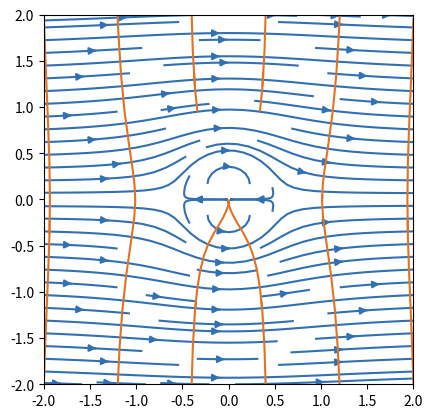

This figure's Python source:
import matplotlib.pyplot as plt
import numpy as np

# Define important colors
TUMOrange = "#E37222"
TUMBlue = "#3070b3"

# Define helper classes to get the complex velocity of elementary flows
class ParallelFlow:

    def __init__(self, velocity_x: float, velocity_y: float) -> None:
        """Initializer for the parallel flow class. Stores relevant quantities as class members.

        Args:
            velocity_x (float): Cartesion component of the velocity pointing in x-direction.
            velocity_y (float): Cartesion component of the velocity pointing in y-direction.
        """
        self.velocity_x = velocity_x
        self.velocity_y = velocity_y

    def get_complex_velocity(self, z: np.array) -> np.array:
        """Return the complex velocity of the parallel flow.

        Args:
            z (np.array): Complex numpy array containing the meshgrid of the complex variable z.

        Returns:
            np.array: The complex velocity as a complex numpy array.
        """
        return self.velocity_x - 1.0j * self.velocity_y


class DipoleFlow:

    def __init__(self, dipole_moment, translation_x = 0.0, translation_y = 0.0) -> None:
        """Initializer for the dipole class. Stores relevant quantities as class members.

        Args:
            dipole_moment (float): The dipole moment.
            translation_x (float, optional): The translation of the singularity in x direction. Defaults to 0.0.
            translation_y (float, optional): The translation of the singularity in y direction. Defaults to 0.0.
        """
        self.dipole_moment = dipole_moment
        self.translation_x = translation_x
        self.translation_y = translation_y
        self.factor = self.dipole_moment / np.pi

    def get_complex_velocity(self, z):
        """Returns the complex velocity of the source-/sink-flow.

        Args:
            z (np.array): Complex numpy array containing the meshgrid of the complex variable z.

        Returns:
            np.array: The complex velocity as a complex numpy array.
        """
        z_translated = z - self.translation_x - 1.0j * self.translation_y
        return - self.factor / (z_translated*z_translated)
    
def get_grid_quantities(x_min: float, x_max: float, y_min: float, y_max: float, resolution_x: int, resolution_y: int):
    """Returns the meshgrid used for the calculations.

    Args:
        x_min (float): The minimum x value.
        x_max (float): The maximum x value.
        y_min (float): The minimum y value.
        y_max (float): The maximum y value.
        resolution_x (int): The number of points to discretize in x direction.
        resolution_y (int): The number of points to discretize in y direction.

    Returns:
        List[np.array]: The numpy array containing the meshgrid.
    """
    x_linspace = np.linspace(x_min, x_max, resolution_x)
    y_linspace = np.linspace(y_min, y_max, resolution_y)
    X_meshgrid, Y_meshgrid = np.meshgrid(x_linspace, y_linspace)
    Z_meshgrid = X_meshgrid + 1.0j * Y_meshgrid
    return X_meshgrid, Y_meshgrid, Z_meshgrid

x_min = -2.0
x_max = 2.0
y_min = -2.0
y_max = 2.0
resolution_per_unit_length = 20
resolution_x = ( x_max - x_min ) * resolution_per_unit_length
resolution_y = ( y_max - y_min ) * resolution_per_unit_length

X_meshgrid, Y_meshgrid, Z_meshgrid = get_grid_quantities(x_min, x_max, y_min, y_max, int(resolution_x), int(resolution_y))

u_infty = 1.0
radius = 0.5

dipole_moment = u_infty * np.pi * radius**2

dipole = DipoleFlow(dipole_moment, 0.0, 0.0)
inflow = ParallelFlow(u_infty, 0.0)

complex_velocity = inflow.get_complex_velocity(Z_meshgrid) + dipole.get_complex_velocity(Z_meshgrid)
u = np.real(complex_velocity)
v = - np.imag(complex_velocity)

fig, ax = plt.subplots()

x_linspace = np.linspace(x_min, x_max, 15)
y_linspace = np.linspace(x_min, x_max, 20)

# Plot the streamlines.

# The streamline seeds describe all the points where streamlines start. Thus, only streamline the go through these points are drawn.
# This may heavily influence the look of the plot!
# In this case only points to the left (*xmin refers to the left, replace with e.g. 0.0 to also obtain streamlines inside the oval)
# of the oval are choosen. Thus, no streamlines inside the oval show.
# In this case, they are equally distributed along the y direction.
streamline_seeds = np.stack([np.ones_like(y_linspace)*x_min, y_linspace], axis=-1)

ax.streamplot(
    X_meshgrid, Y_meshgrid, u, v,
    density=[1.0, 1.0],
    minlength=1.0, maxlength=20.0,
    broken_streamlines=False,
    start_points=streamline_seeds,
    color=TUMBlue,
)

# Plot the potential lines.

# The potential line seed describe all points where potential lines start. Here, similar remarks as above apply.
potential_line_seeds_1 = np.stack([x_linspace, np.ones_like(x_linspace)*y_min], axis=-1)
potential_line_seeds_2 = np.stack([x_linspace, np.ones_like(x_linspace)*y_max], axis=-1)
potential_line_seeds = np.concatenate([potential_line_seeds_1, potential_line_seeds_2], axis=0)
ax.streamplot(
    X_meshgrid, Y_meshgrid, -v, u,
    density=[0.2, 0.2],
    minlength=1.0, maxlength=20.0,
    broken_streamlines=False,
    start_points=potential_line_seeds,
    arrowstyle = "-",
    color=TUMOrange,
)

# Plot stagnation streamlines
ax.plot(
    [x_min, x_max], [0.0, 0.0],
    color="red",
    linewidth=3.0,
)
phi_linspace = np.linspace(0.0, 2.0*np.pi, 100)
ax.plot(
    radius * np.cos(phi_linspace), radius * np.sin(phi_linspace),
    color="red",
    linewidth=3.0,
)

ax.set_aspect('equal', 'box')
plt.show()

plt.close()

fig, ax = plt.subplots()

# Plot the streamlines.
ax.streamplot(
    X_meshgrid, Y_meshgrid, u, v,
    density=[1.0, 1.0],
    color=TUMBlue,
)

# Plot the potential lines.
ax.streamplot(
    X_meshgrid, Y_meshgrid, -v, u,
    density=[0.2, 0.2],
    arrowstyle = "-",
    color=TUMOrange,
)

ax.set_aspect('equal', 'box')
plt.show()